6-way image classification set "processed" from GitHub (Agya-Aboagye-Otchere/CSCI-6379-3D-Printing-Defect-Detection-and-Correction); label vocabulary: bed adhesion, layer shifting, over extrusion, stringing, under extrusion, warping.

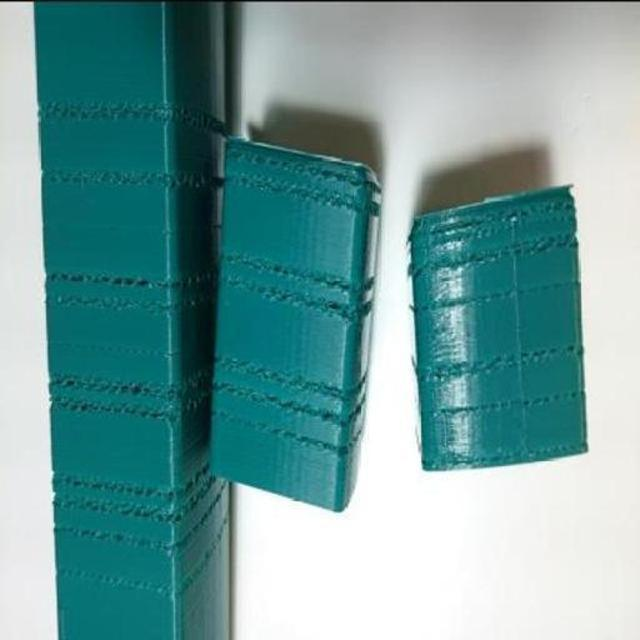
Label: under extrusion

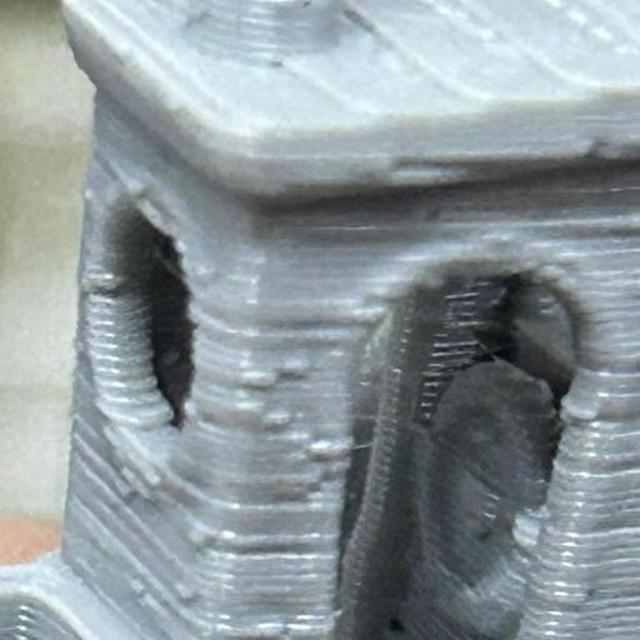
Label: over extrusion

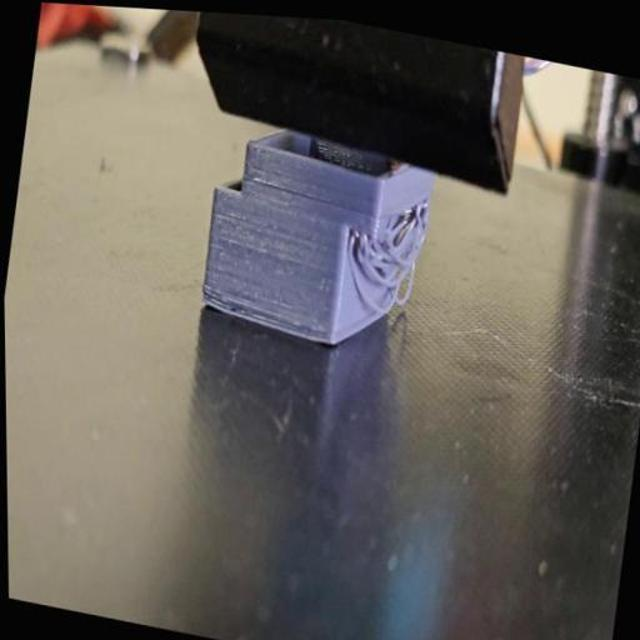
Label: layer shifting

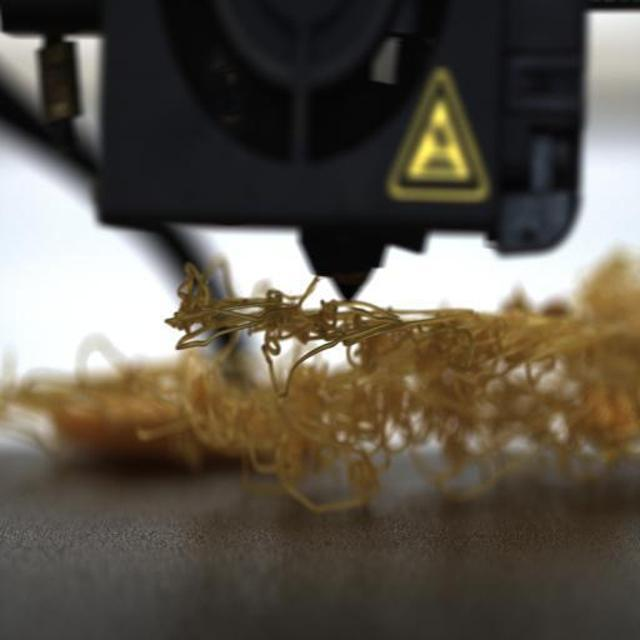
Label: bed adhesion

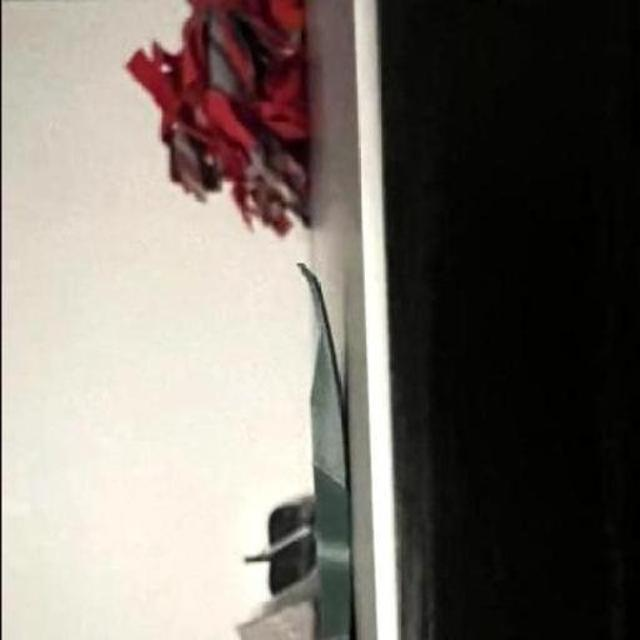
Label: warping

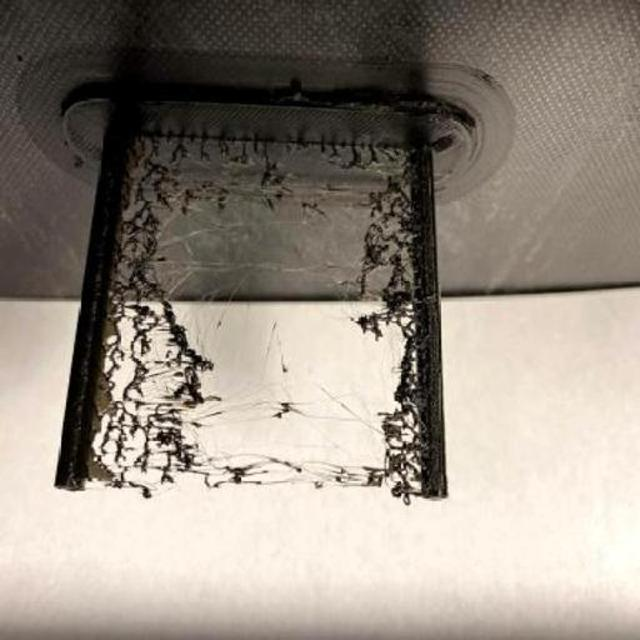
Label: stringing
